Labelled photos from "LeafDisease", an image-classification folder in ArticleCodeHub/DeepEMPR. The possible labels are: brown leaf spot, cercospora leaf spot, healthy leaf, leaf miner damage, rust disease.

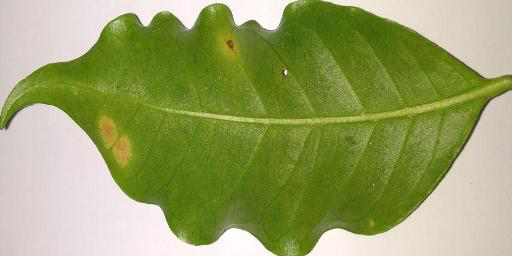
Label: rust disease

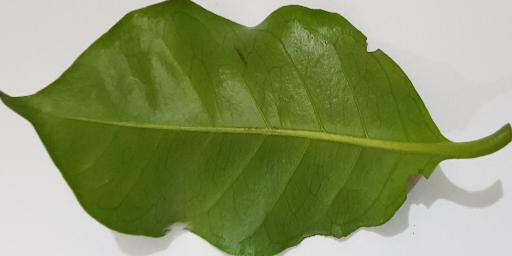
Label: healthy leaf

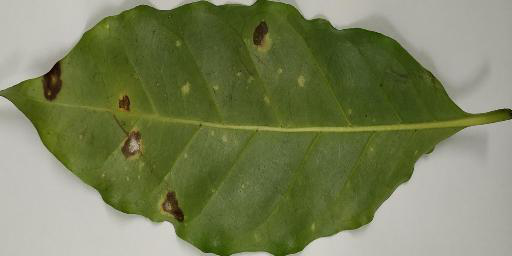
Label: cercospora leaf spot

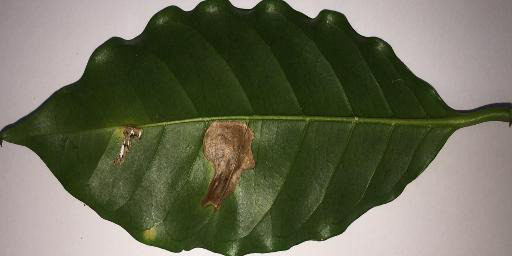
Label: leaf miner damage

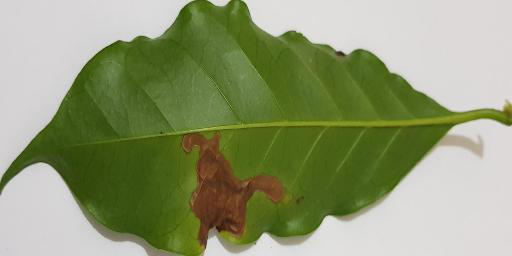
Label: leaf miner damage

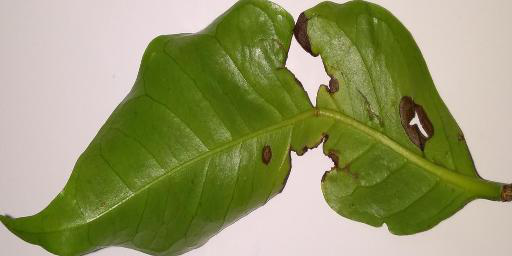
Label: brown leaf spot
